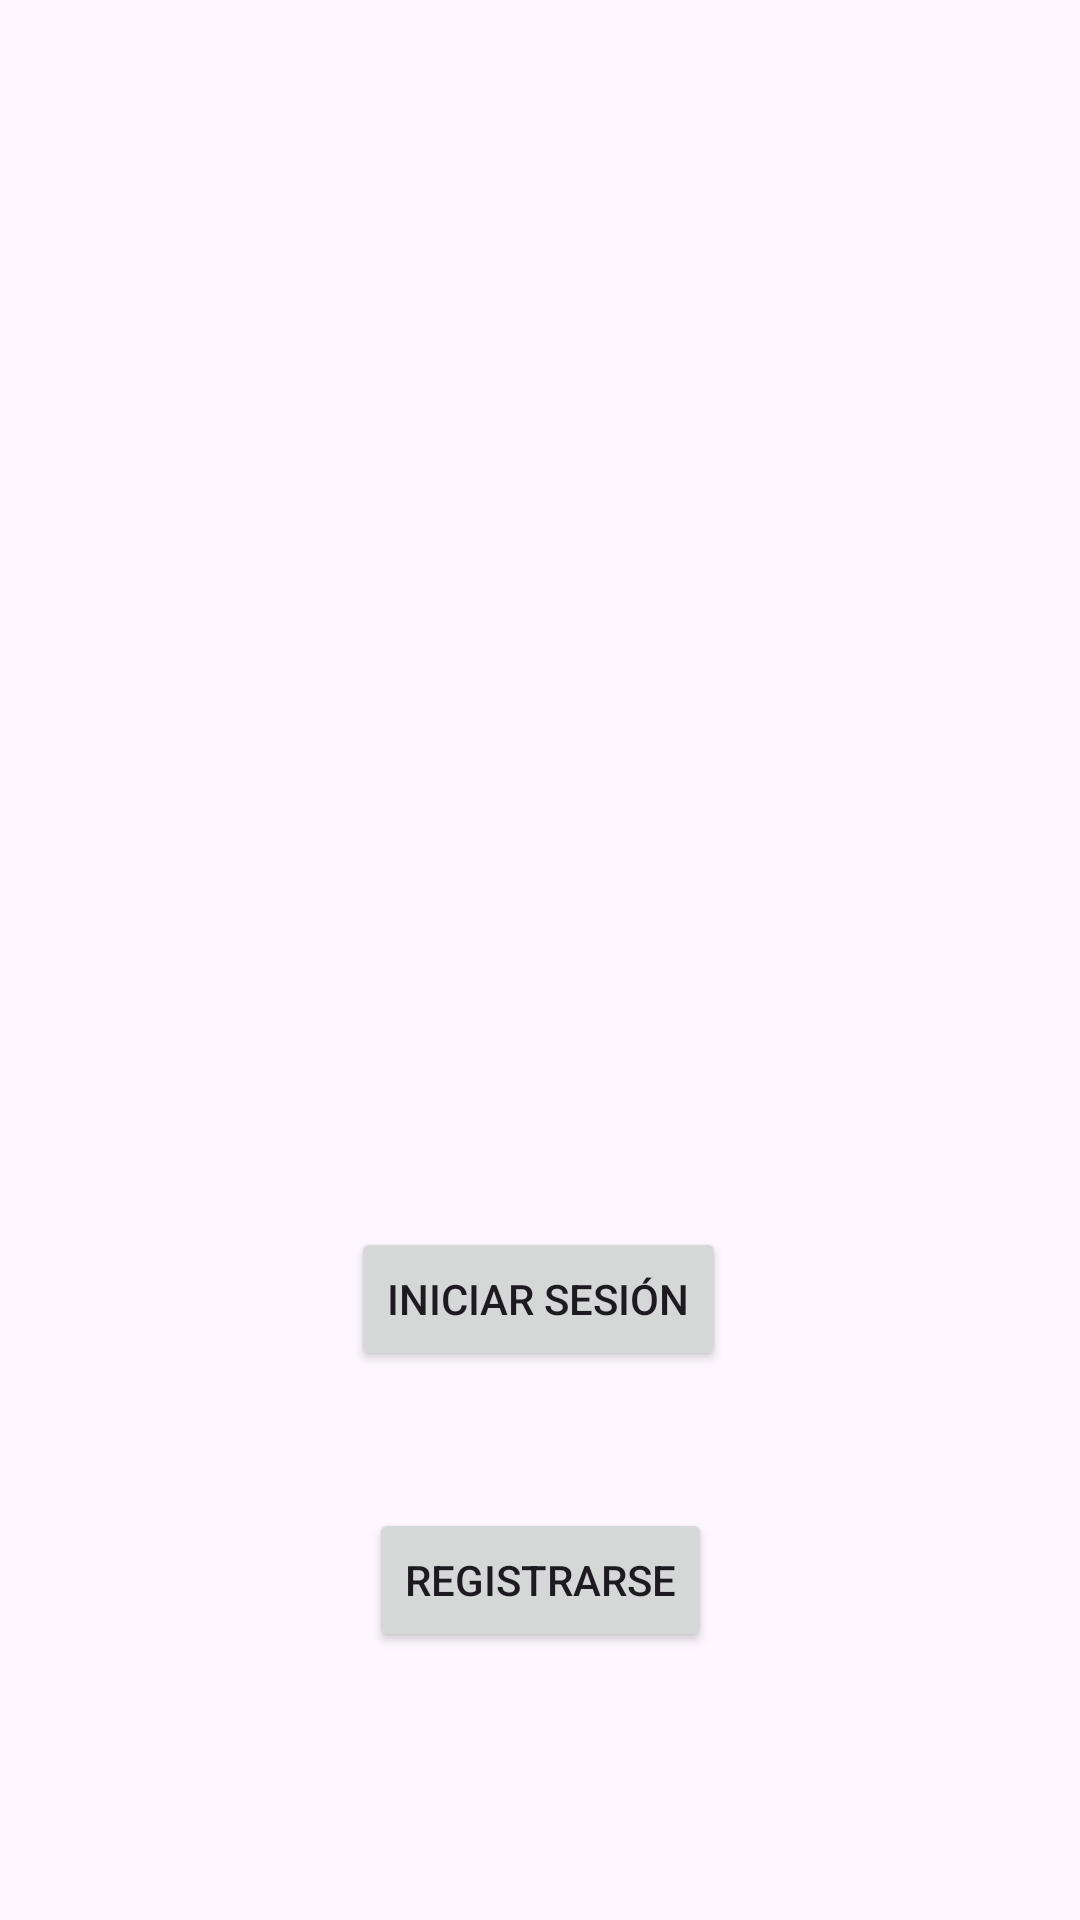

Produce the Android XML layout that renders to this screen, including the resource entries it uses.
<!-- AndroidManifest.xml: application theme Theme.Prototipo10 -->
<!-- res/layout/activity_registro.xml -->
<?xml version="1.0" encoding="utf-8"?>
<androidx.constraintlayout.widget.ConstraintLayout xmlns:android="http://schemas.android.com/apk/res/android"
    xmlns:app="http://schemas.android.com/apk/res-auto"
    xmlns:tools="http://schemas.android.com/tools"
    android:id="@+id/main"
    android:layout_width="match_parent"
    android:layout_height="match_parent"
    tools:context=".Registro">

    <Button
        android:id="@+id/botonRegistrarse"
        android:layout_width="wrap_content"
        android:layout_height="wrap_content"
        android:text="Registrarse"
        app:layout_constraintBottom_toBottomOf="parent"
        app:layout_constraintEnd_toEndOf="parent"
        app:layout_constraintStart_toStartOf="parent"
        app:layout_constraintTop_toTopOf="parent"
        app:layout_constraintVertical_bias="0.849" />

    <Button
        android:id="@+id/botonIniciaSesion"
        android:layout_width="wrap_content"
        android:layout_height="wrap_content"
        android:text="Iniciar sesión"
        app:layout_constraintBottom_toBottomOf="parent"
        app:layout_constraintEnd_toEndOf="parent"
        app:layout_constraintHorizontal_bias="0.498"
        app:layout_constraintStart_toStartOf="parent"
        app:layout_constraintTop_toTopOf="parent"
        app:layout_constraintVertical_bias="0.691" />
</androidx.constraintlayout.widget.ConstraintLayout>
<!-- resources referenced by this layout -->
<resources>
  <style name="Theme.Prototipo10" parent="Base.Theme.Prototipo10" />
  <style name="Base.Theme.Prototipo10" parent="Theme.Material3.DayNight.NoActionBar">
          
          
      </style>
</resources>
